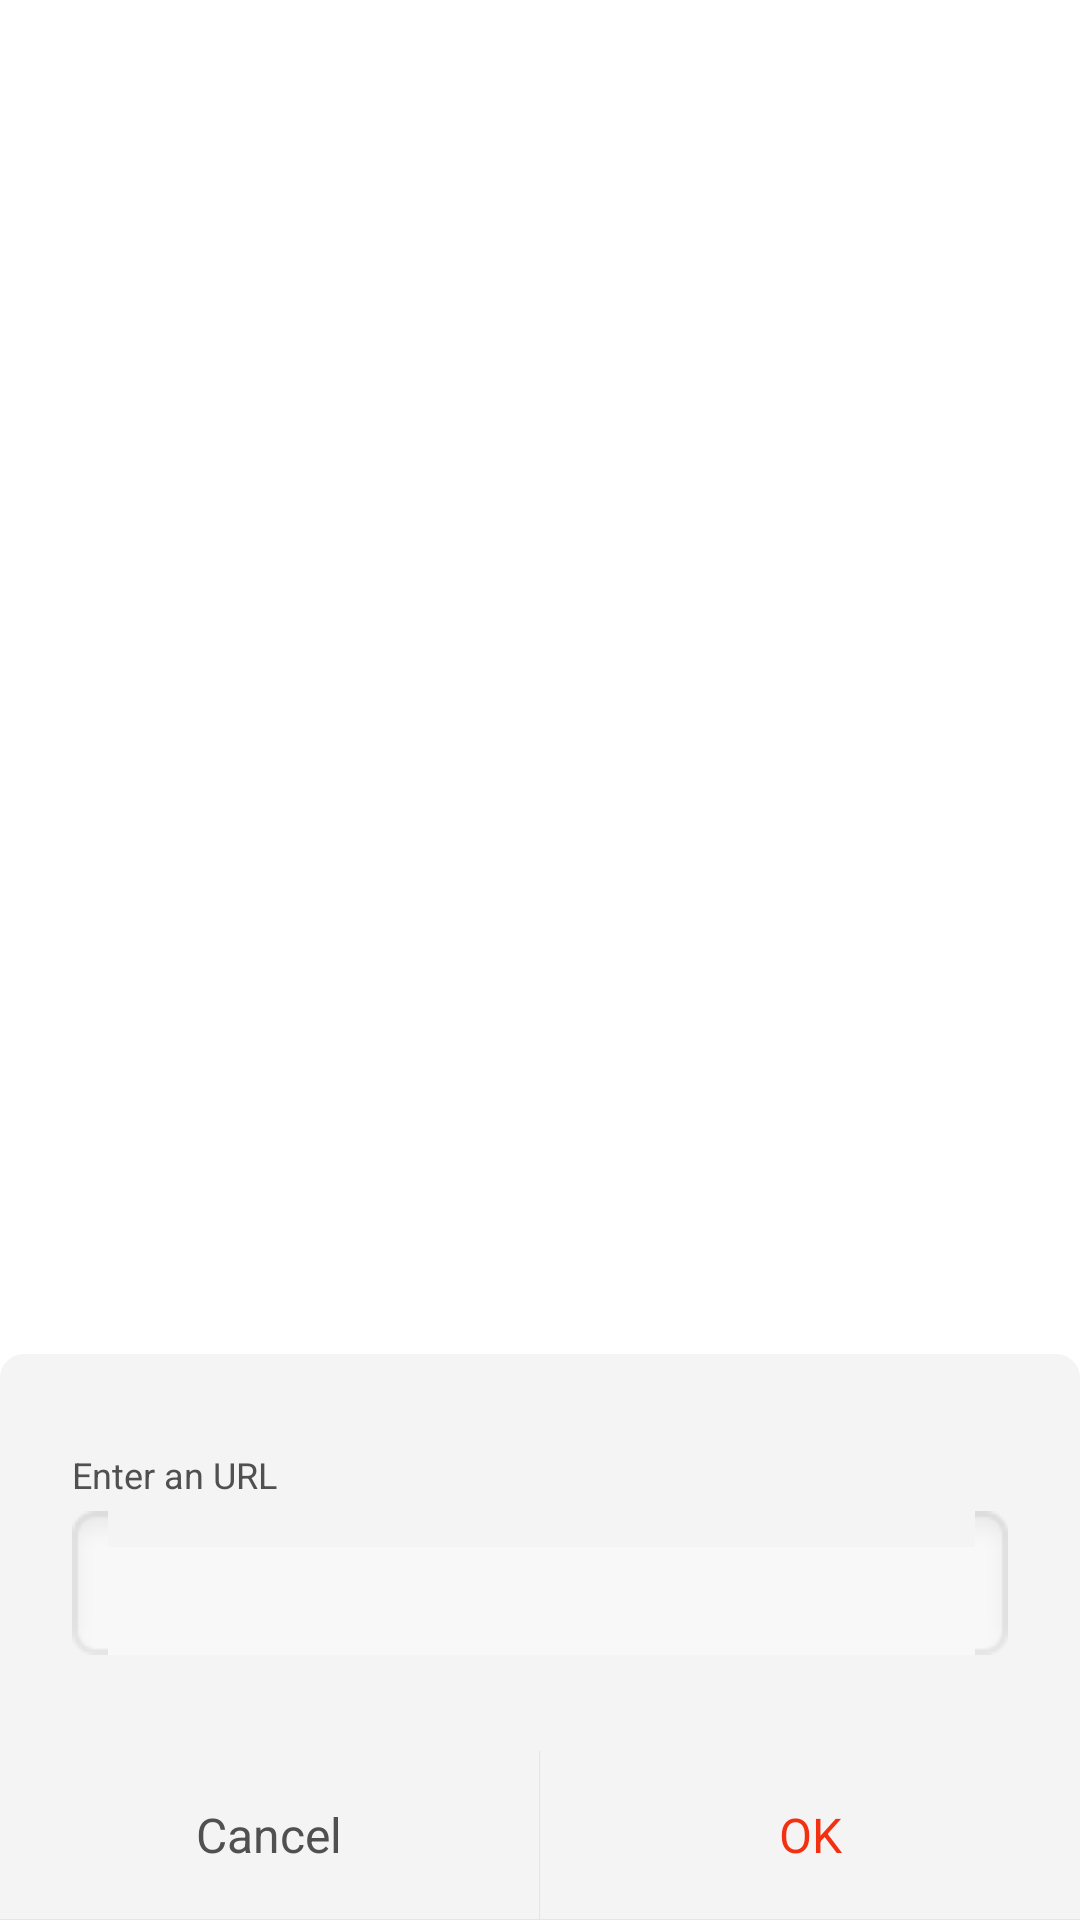

Produce the Android XML layout that renders to this screen, including the resource entries it uses.
<!-- AndroidManifest.xml: activity theme translucentforsetupneturl -->
<!-- res/layout/activity_setupsurfneturl.xml -->
<?xml version="1.0" encoding="utf-8"?>
<RelativeLayout xmlns:android="http://schemas.android.com/apk/res/android"
                android:layout_width="match_parent"
                android:layout_height="wrap_content"
                android:orientation="vertical">

    <LinearLayout
        android:background="@drawable/shape_surfnet_background"
        android:layout_alignParentBottom="true"
        android:layout_width="match_parent"
        android:layout_height="wrap_content"
        android:orientation="vertical">

        <TextView
            android:layout_width="wrap_content"
            android:layout_height="wrap_content"
            android:layout_marginStart="24dp"
            android:layout_marginTop="32dp"
            android:ellipsize="marquee"
            android:singleLine="true"
            android:text="@string/enter_an_url"
            android:textColor="#505050"
            android:textSize="12sp"/>

        <EditText
            android:id="@+id/et_setup_url"
            android:layout_width="match_parent"
            android:layout_height="48dp"
            android:layout_marginEnd="24dp"
            android:layout_marginStart="24dp"
            android:layout_marginTop="4dp"
            android:textSize="16sp"
            android:paddingStart="10dp"
            android:paddingEnd="10dp"
            android:textCursorDrawable="@drawable/color_cursor"
            android:textColor="#505050"
            android:background="@drawable/edittext_url"/>

        <ImageView
            android:layout_marginTop="20dp"
            android:layout_width="match_parent"
            android:layout_height="12dp"
            android:src="@drawable/projection_url"/>

        <LinearLayout
            android:layout_width="match_parent"
            android:layout_height="56dp"
            android:background="#F4F4F4"
            android:orientation="horizontal">

            <TextView
                android:id="@+id/tv_setup_url_cancel"
                android:layout_width="0dp"
                android:layout_height="match_parent"
                android:layout_weight="1"
                android:clickable="true"
                android:gravity="center"
                android:text="@string/setup_url_cancel"
                android:textColor="@color/setup_url_cancel_text_color"
                android:textSize="@dimen/setup_url_cancel_ok_textsize"/>

            <View
                android:layout_width="1px"
                android:layout_height="match_parent"
                android:background="#E5E5E5"/>

            <TextView
                android:id="@+id/tv_setup_url_ok"
                android:layout_width="0dp"
                android:layout_height="match_parent"
                android:layout_weight="1"
                android:clickable="true"
                android:gravity="center"
                android:text="@string/setup_url_ok"
                android:textColor="@color/setup_url_ok_text_color"
                android:textSize="@dimen/setup_url_cancel_ok_textsize"/>
        </LinearLayout>

        <View
            android:layout_width="match_parent"
            android:layout_height="1px"
            android:background="#E5E5E5"/>
    </LinearLayout>
</RelativeLayout>
<!-- resources referenced by this layout -->
<resources>
  <color name="setup_url_cancel_text_color">#505050</color>
  <color name="setup_url_ok_text_color">#f33111</color>
  <dimen name="setup_url_cancel_ok_textsize">16sp</dimen>
  <!-- drawable color_cursor (drawable) -->
  <?xml version="1.0" encoding="utf-8"?>
  <shape xmlns:android="http://schemas.android.com/apk/res/android"
      android:shape="rectangle">
      <solid android:color="#F33111"/>
      <size android:width="4dp"/>
      <corners android:radius="2dp"/>
  </shape>
  <!-- drawable shape_surfnet_background (drawable) -->
  <?xml version="1.0" encoding="utf-8"?>
  <shape xmlns:android="http://schemas.android.com/apk/res/android"
      android:shape="rectangle">
      <solid android:color="#F4F4F4"/>
      <corners android:topRightRadius="8dp"
               android:topLeftRadius="8dp"/>
  </shape>
  <string name="enter_an_url">Enter an URL</string>
  <string name="setup_url_cancel">Cancel</string>
  <string name="setup_url_ok">OK</string>
  <style name="translucentforsetupneturl" parent="Theme.AppCompat.Light.NoActionBar">
          
          
          <item name="android:windowIsTranslucent">true</item>
          <item name="android:windowBackground">@android:color/transparent</item>
          <item name="android:backgroundDimEnabled">true</item>
          <item name="android:backgroundDimAmount">0.8</item>
          
          
          
      </style>
</resources>
